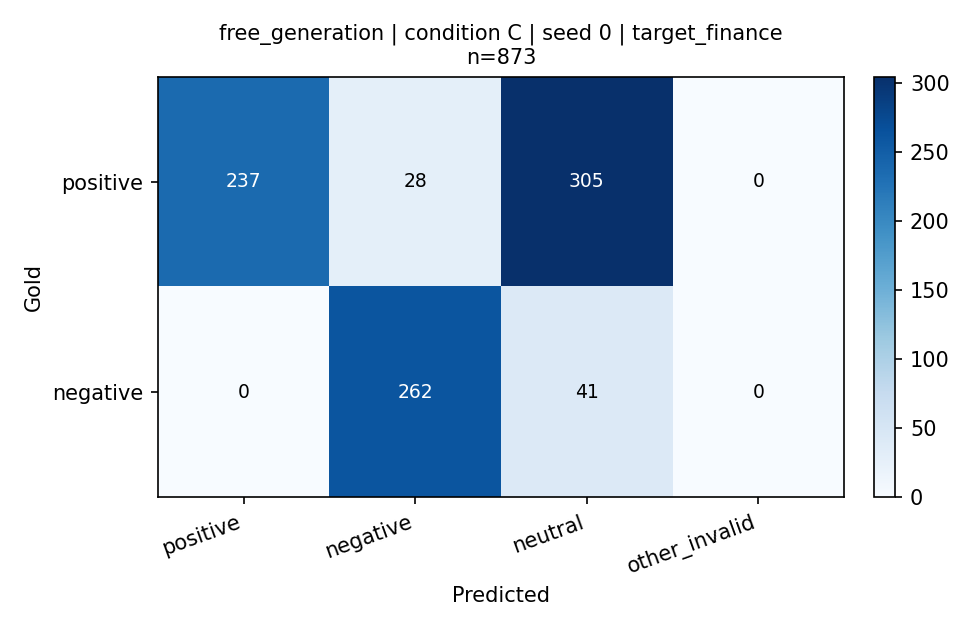

Values plotted in this chart, from the file beside it:
label, positive, negative, neutral, other_invalid
positive, 237, 28, 305, 0
negative, 0, 262, 41, 0
